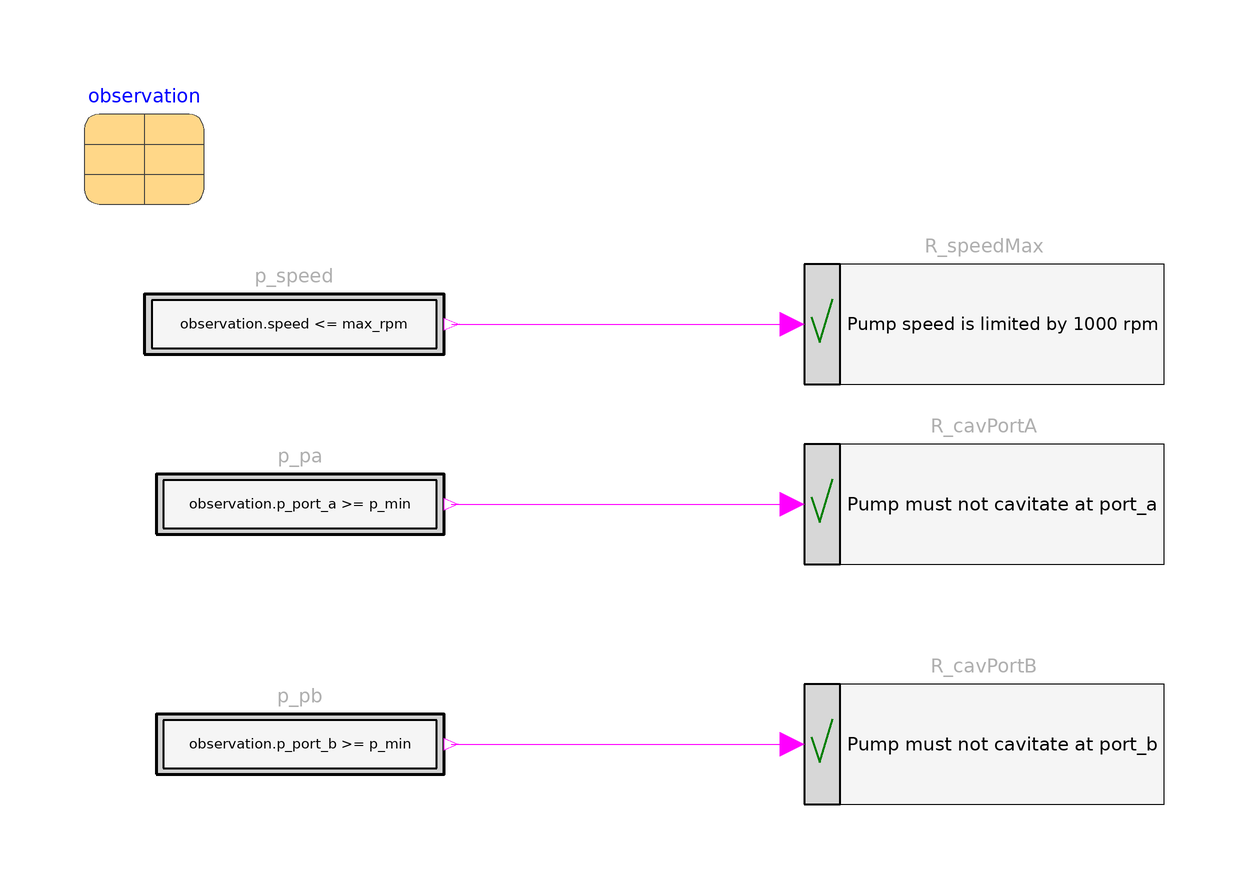

Above is the diagram view of the following Modelica model: its components placed by their Placement annotations and its connect equations drawn as lines.

block PumpRequirements "Requirements for one pump"
        import NonSI = Modelica.Units.NonSI;
        extends Requirements.Interfaces.PartialRequirements;

        parameter Real max_rpm(unit="rev/min") = 1000 "Maximum pump speed";
        parameter Modelica.Units.SI.Pressure p_min=100 "Cavitation pressure";

        input Records.Pump observation
          "Observation variables record from a pump" annotation (Dialog(group=
                "Observation variables"), Placement(transformation(extent={{-100,
                  80},{-80,100}})));

        Requirements.Verify.BooleanRequirement R_speedMax(text="Pump speed is limited by " + String(max_rpm) + " rpm")
          annotation (Placement(transformation(extent={{20,50},{80,70}})));
        Requirements.Verify.BooleanRequirement R_cavPortA(text="Pump must not cavitate at port_a")
          annotation (Placement(transformation(extent={{20,20},{80,40}})));
        Requirements.Verify.BooleanRequirement R_cavPortB(text="Pump must not cavitate at port_b")
          annotation (Placement(transformation(extent={{20,-20},{80,0}})));
        Sources.BooleanExpression p_speed(y=observation.speed <= max_rpm)
          annotation (Placement(transformation(extent={{-90,50},{-40,70}})));
        Sources.BooleanExpression p_pa(y=observation.p_port_a >= p_min)
          annotation (Placement(transformation(extent={{-88,20},{-40,40}})));
        Sources.BooleanExpression p_pb(y=observation.p_port_b >= p_min)
          annotation (Placement(transformation(extent={{-88,-20},{-40,0}})));
      equation
        connect(p_speed.y, R_speedMax.u) annotation (Line(
            points={{-38.75,60},{18,60}},
            color={255,0,255},
            smooth=Smooth.None));
        connect(p_pa.y, R_cavPortA.u) annotation (Line(
            points={{-38.8,30},{18,30}},
            color={255,0,255},
            smooth=Smooth.None));
        connect(p_pb.y, R_cavPortB.u) annotation (Line(
            points={{-38.8,-10},{18,-10}},
            color={255,0,255},
            smooth=Smooth.None));
        annotation (Diagram(coordinateSystem(preserveAspectRatio=false, extent={{-100,
                  -100},{100,100}}), graphics), Icon(coordinateSystem(
                preserveAspectRatio=false, extent={{-100,-100},{100,100}}), graphics={
                Bitmap(extent={{-18,50},{90,-52}}, fileName="modelica://Requirements/Resources/Images/Examples/PumpingSystem/pump.png")}));
      end PumpRequirements;